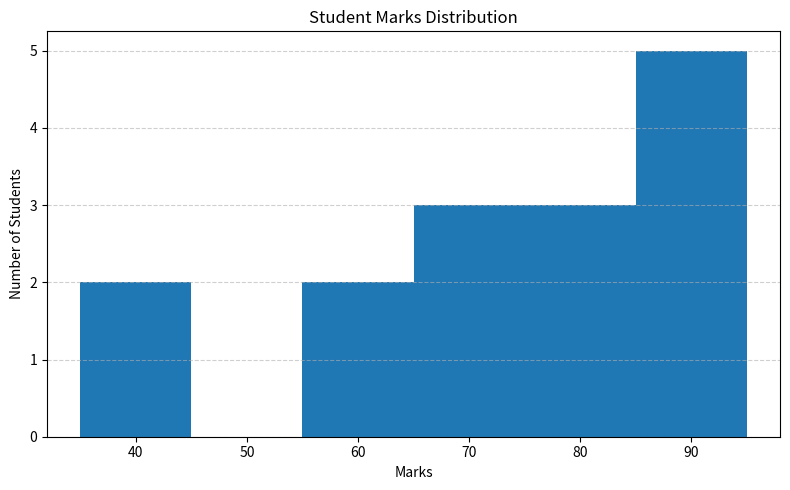

Here is the Python script that generated this plot:
# Student Marks Distribution - Histogram Visualization

import matplotlib.pyplot as plt


def plot_marks_histogram():
    # Sample marks data
    marks = [35, 42, 55, 60, 65, 70, 72, 75, 80, 82, 85, 88, 90, 92, 95]

    # Create figure
    plt.figure(figsize=(8, 5))

    # Plot histogram
    plt.hist(marks, bins=6)

    # Labels and title
    plt.xlabel("Marks")
    plt.ylabel("Number of Students")
    plt.title("Student Marks Distribution")

    # Grid for readability
    plt.grid(axis='y', linestyle='--', alpha=0.6)

    # Adjust layout and display
    plt.tight_layout()
    plt.show()


if __name__ == "__main__":
    plot_marks_histogram()
